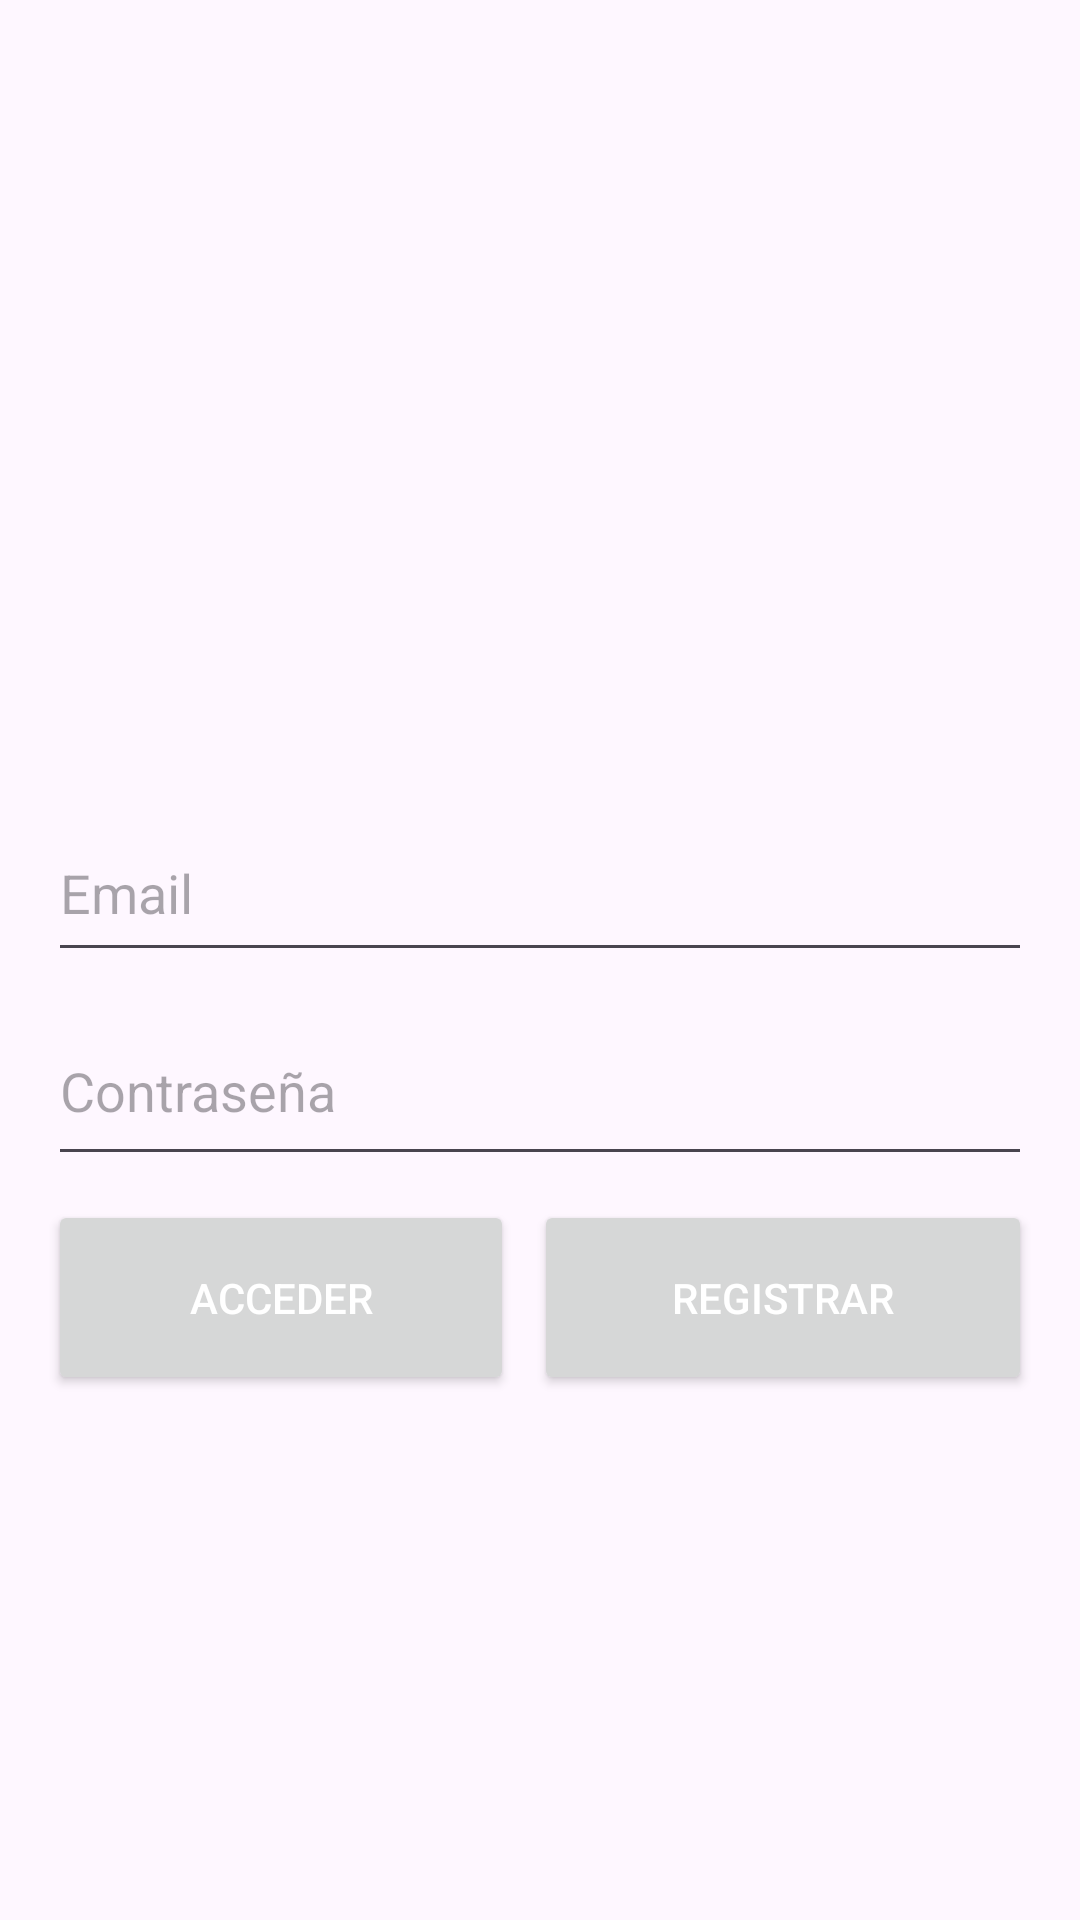

Produce the Android XML layout that renders to this screen, including the resource entries it uses.
<!-- AndroidManifest.xml: application theme Base.Theme.AplicaciónHuelladeCarbono -->
<!-- res/layout/activity_register.xml -->
<?xml version="1.0" encoding="utf-8"?>
<androidx.constraintlayout.widget.ConstraintLayout xmlns:android="http://schemas.android.com/apk/res/android"
    xmlns:app="http://schemas.android.com/apk/res-auto"
    xmlns:tools="http://schemas.android.com/tools"
    android:layout_width="match_parent"
    android:layout_height="match_parent"
    tools:context=".RegisterActivity">

    <LinearLayout
        android:layout_width="0dp"
        android:layout_height="wrap_content"
        android:layout_marginStart="16dp"
        android:layout_marginTop="20dp"
        android:layout_marginEnd="16dp"
        android:orientation="vertical"
        app:layout_constraintEnd_toEndOf="parent"
        app:layout_constraintStart_toStartOf="parent"
        app:layout_constraintTop_toTopOf="parent">

        <ImageView
            android:id="@+id/imageView"
            android:layout_width="match_parent"
            android:layout_height="236dp"
            app:srcCompat="@drawable/usuario" />

        <Space
            android:layout_width="match_parent"
            android:layout_height="12dp" />

        <EditText
            android:id="@+id/emailEditText"
            android:layout_width="match_parent"
            android:layout_height="56dp"
            android:ems="10"
            android:hint="Email"
            android:inputType="textEmailAddress" />

        <Space
            android:layout_width="match_parent"
            android:layout_height="8dp" />

        <EditText
            android:id="@+id/passwordEditText"
            android:layout_width="match_parent"
            android:layout_height="60dp"
            android:ems="10"
            android:hint="Contraseña"
            android:inputType="numberPassword" />

        <Space
            android:layout_width="match_parent"
            android:layout_height="8dp" />

        <LinearLayout
            android:layout_width="match_parent"
            android:layout_height="match_parent"
            android:orientation="horizontal">

            <Button
                android:id="@+id/singInButton"
                android:layout_width="wrap_content"
                android:layout_height="65dp"
                android:layout_weight="1"
                android:textColor="@color/White"
                android:text="Acceder" />

            <Space
                android:layout_width="wrap_content"
                android:layout_height="wrap_content"
                android:layout_weight="0.1" />

            <Button
                android:id="@+id/singUpButton"
                android:layout_width="wrap_content"
                android:layout_height="65dp"
                android:layout_weight="1"
                android:textColor="@color/White"
                android:text="Registrar" />
        </LinearLayout>
    </LinearLayout>

</androidx.constraintlayout.widget.ConstraintLayout>
<!-- resources referenced by this layout -->
<resources>
  <color name="White">#FFFFFF</color>
  <style name="Base.Theme.AplicaciónHuelladeCarbono" parent="Theme.Material3.DayNight.NoActionBar">
          
          <item name="colorPrimary">@color/MediumAquamarine</item>
          <item name="android:textColor">@color/Black</item>
          <item name="windowActionBar">false</item>
          <item name="windowNoTitle">true</item>
          
      </style>
  <color name="MediumAquamarine">#66CDAA</color>
  <color name="Black">#000000</color>
</resources>
